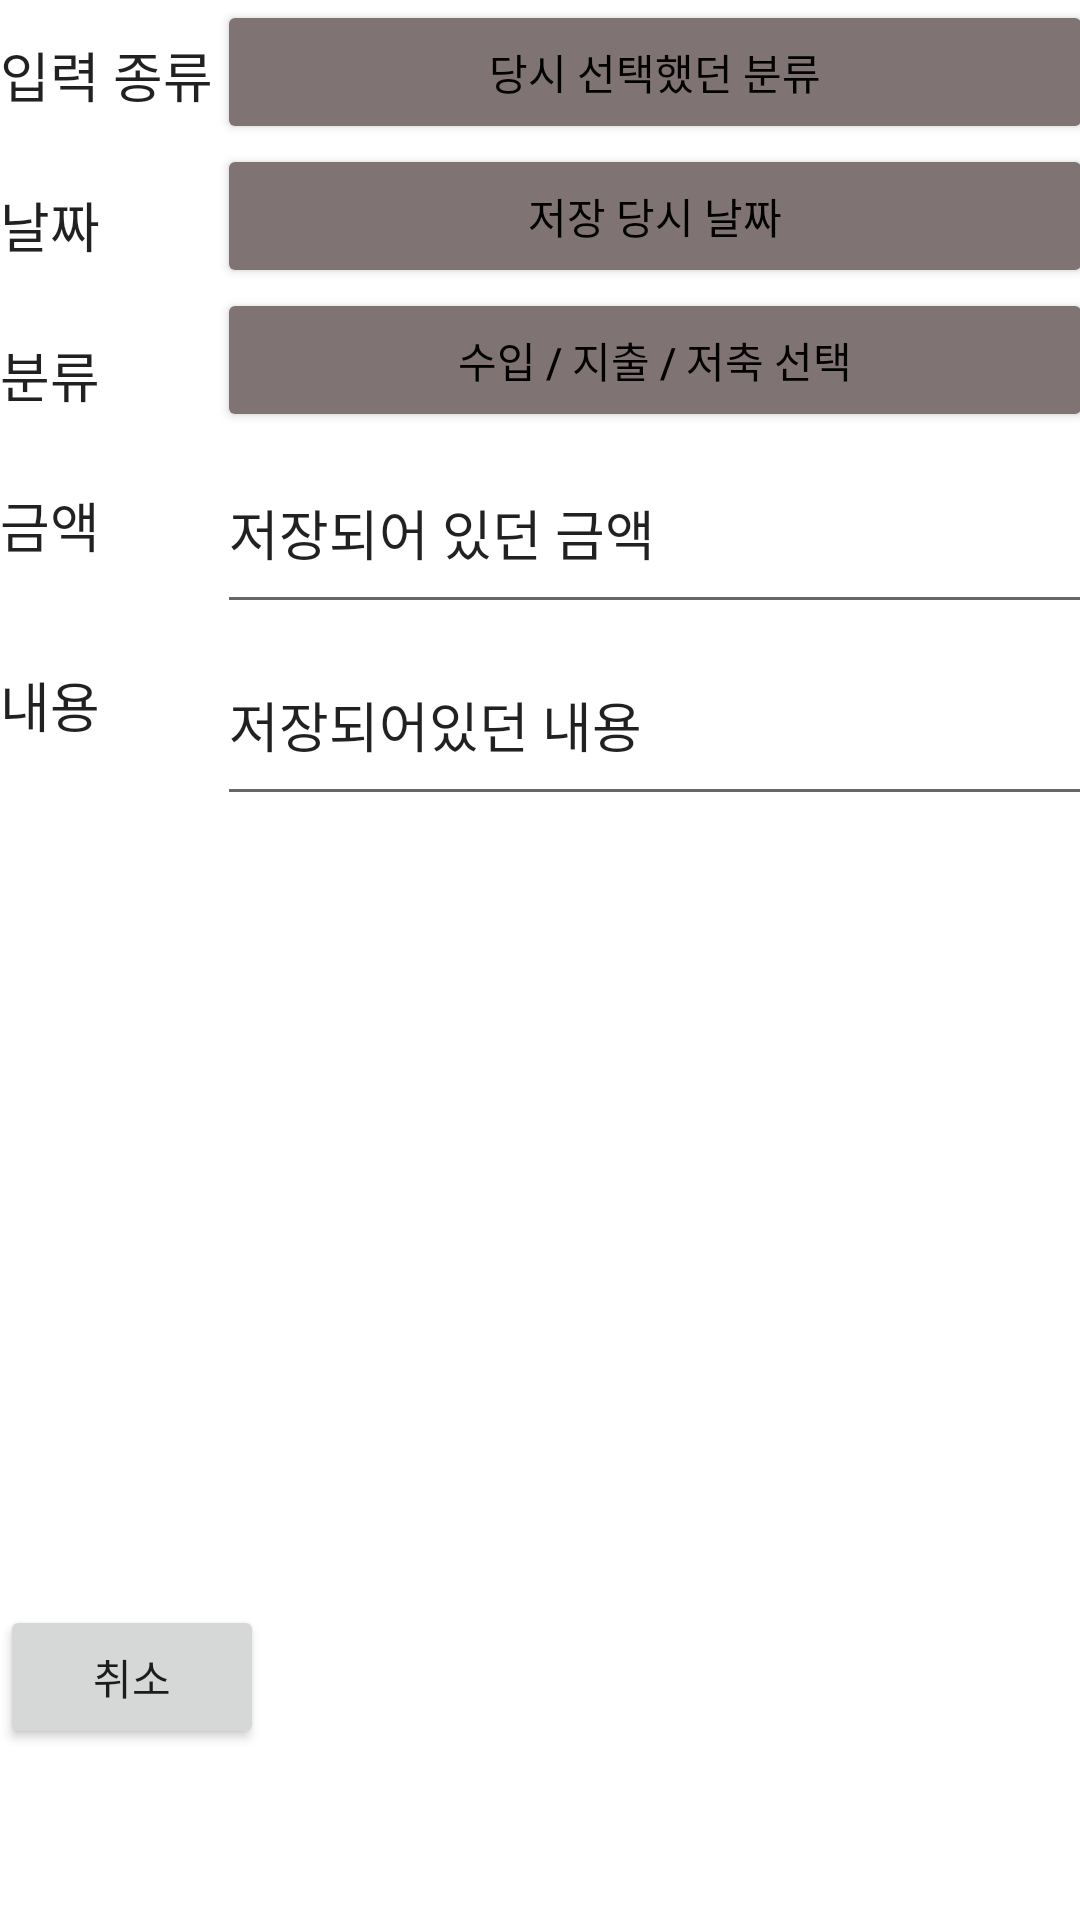

This screen was rendered from an Android layout file. Write that file and the resources it references.
<!-- AndroidManifest.xml: application theme Theme.MyApplication -->
<!-- res/layout/modify.xml -->
<?xml version="1.0" encoding="utf-8"?>
<androidx.constraintlayout.widget.ConstraintLayout xmlns:android="http://schemas.android.com/apk/res/android"
    xmlns:app="http://schemas.android.com/apk/res-auto"
    xmlns:tools="http://schemas.android.com/tools"
    android:layout_width="match_parent"
    android:layout_height="match_parent">

    <LinearLayout
        android:id="@+id/linearLayout6"
        android:layout_width="90dp"
        android:layout_height="467dp"
        android:orientation="vertical"
        tools:layout_editor_absoluteX="16dp"
        tools:layout_editor_absoluteY="0dp">

        <EditText
            android:id="@+id/editTextTextPersonName10"
            android:layout_width="90dp"
            android:layout_height="50dp"
            android:background="@null"
            android:ems="10"
            android:inputType="textPersonName"
            android:text="입력 종류" />

        <EditText
            android:id="@+id/editTextTextPersonName11"
            android:layout_width="90dp"
            android:layout_height="50dp"
            android:background="@null"
            android:ems="10"
            android:inputType="textPersonName"
            android:text="날짜" />

        <EditText
            android:id="@+id/editTextTextPersonName40"
            android:layout_width="90dp"
            android:layout_height="50dp"
            android:background="@null"
            android:ems="10"
            android:inputType="textPersonName"
            android:text="분류" />

        <EditText
            android:id="@+id/editTextTextPersonName41"
            android:layout_width="90dp"
            android:layout_height="50dp"
            android:background="@null"
            android:ems="10"
            android:layout_marginBottom="30px"
            android:inputType="textPersonName"
            android:text="금액" />

        <EditText
            android:id="@+id/editTextTextPersonName42"
            android:layout_width="90dp"
            android:layout_height="50dp"
            android:background="@null"
            android:ems="10"
            android:inputType="textPersonName"
            android:text="내용" />
    </LinearLayout>

    <LinearLayout
        android:id="@+id/linearLayout7"
        android:layout_width="292dp"
        android:layout_height="467dp"
        android:orientation="vertical"
        app:layout_constraintEnd_toEndOf="parent"
        app:layout_constraintHorizontal_bias="0.807"
        app:layout_constraintStart_toEndOf="@+id/linearLayout6"
        tools:layout_editor_absoluteY="0dp">

        <Button
            android:id="@+id/button18"
            android:layout_width="match_parent"
            android:layout_height="wrap_content"
            android:backgroundTint="#807373"
            android:text="당시 선택했던 분류"
            android:textColor="#000000" />

        <Button
            android:id="@+id/button17"
            android:layout_width="match_parent"
            android:layout_height="wrap_content"
            android:backgroundTint="#807373"
            android:text="저장 당시 날짜"
            android:textColor="#000000" />

        <Button
            android:id="@+id/button16"
            android:layout_width="match_parent"
            android:layout_height="wrap_content"
            android:backgroundTint="#807373"
            android:text="수입 / 지출 / 저축 선택"
            android:textColor="#000000" />

        <EditText
            android:id="@+id/amount2"
            android:layout_width="match_parent"
            android:layout_height="64dp"
            android:digits="0123456789"
            android:inputType="number"
            android:text="저장되어 있던 금액" />

        <EditText
            android:id="@+id/editTextTextPersonName9"
            android:layout_width="match_parent"
            android:layout_height="64dp"
            android:ems="10"
            android:inputType="textPersonName"
            android:text="저장되어있던 내용" />

    </LinearLayout>

    <Button
        android:id="@+id/button14"
        android:layout_width="wrap_content"
        android:layout_height="wrap_content"
        android:layout_marginTop="68dp"
        android:text="취소"
        app:layout_constraintTop_toBottomOf="@+id/linearLayout7"
        tools:layout_editor_absoluteX="236dp" />

    <Button
        android:id="@+id/button15"
        android:layout_width="wrap_content"
        android:layout_height="wrap_content"
        android:layout_marginEnd="48dp"
        android:text="수정"
        app:layout_constraintEnd_toStartOf="@+id/button14"
        tools:layout_editor_absoluteY="535dp" />

</androidx.constraintlayout.widget.ConstraintLayout>
<!-- resources referenced by this layout -->
<resources>
  <style name="Theme.MyApplication" parent="Theme.MaterialComponents.DayNight.DarkActionBar">
          <item name="windowNoTitle">true</item>
          
          <item name="colorPrimary">@color/purple_500</item>
          <item name="colorPrimaryVariant">@color/purple_700</item>
          <item name="colorOnPrimary">@color/white</item>
          
          <item name="colorSecondary">@color/teal_200</item>
          <item name="colorSecondaryVariant">@color/teal_700</item>
          <item name="colorOnSecondary">@color/black</item>
          
          <item name="android:statusBarColor">?attr/colorPrimaryVariant</item>
          
      </style>
  <color name="purple_500">#FF6200EE</color>
  <color name="purple_700">#FF3700B3</color>
  <color name="white">#FFFFFFFF</color>
  <color name="teal_200">#FF03DAC5</color>
  <color name="teal_700">#FF018786</color>
  <color name="black">#FF000000</color>
</resources>
